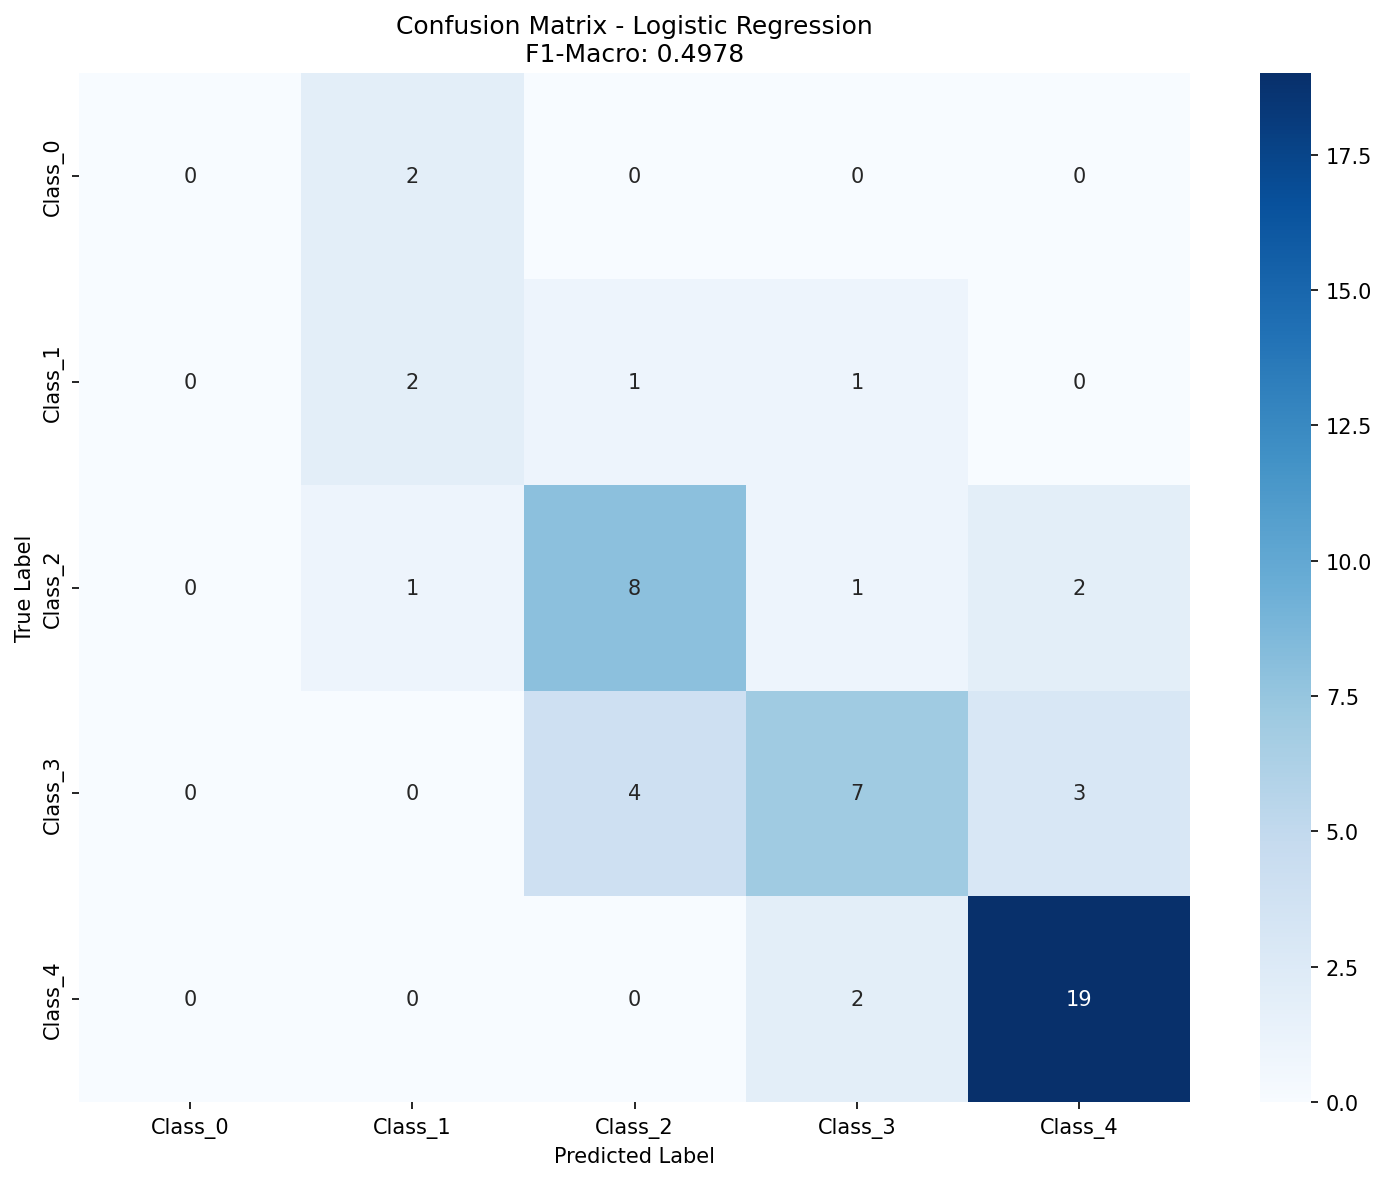

The file beside this chart, header and first rows:
, Pred_Class_0, Pred_Class_1, Pred_Class_2, Pred_Class_3, Pred_Class_4
True_Class_0, 0, 2, 0, 0, 0
True_Class_1, 0, 2, 1, 1, 0
True_Class_2, 0, 1, 8, 1, 2
True_Class_3, 0, 0, 4, 7, 3
True_Class_4, 0, 0, 0, 2, 19
